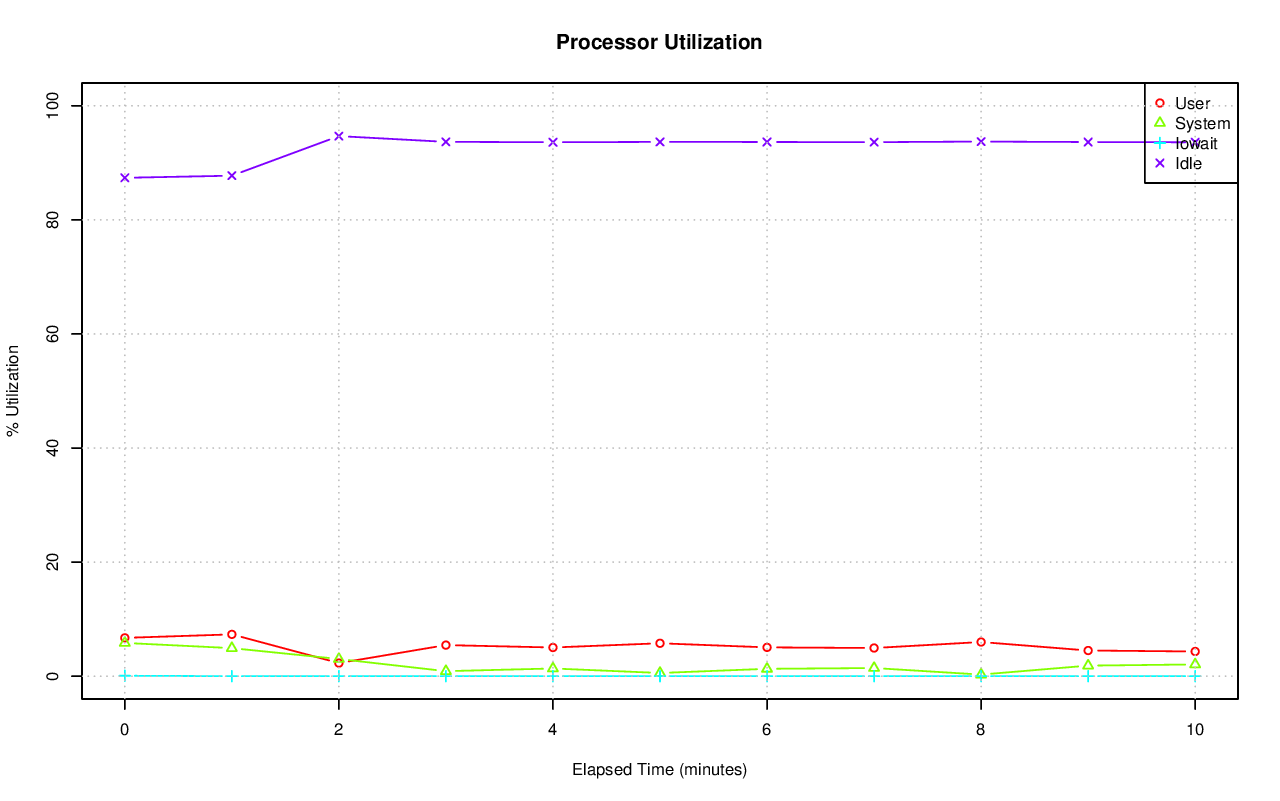

The data file committed next to this chart (first rows):
# hostname; interval; timestamp; CPU; %user; %nice; %system; %iowait; %steal; %idle
axle; 60; 1416271777; -1; 6.72; 0.00; 5.83; 0.08; 0.00; 87.38
axle; 60; 1416271777; 0; 1.49; 0.00; 2.02; 0.00; 0.00; 96.49
axle; 60; 1416271777; 1; 36.88; 0.00; 9.69; 0.00; 0.00; 53.43
axle; 60; 1416271777; 2; 8.37; 0.00; 5.00; 0.00; 0.00; 86.63
axle; 60; 1416271777; 3; 10.12; 0.00; 1.49; 0.00; 0.00; 88.39
axle; 60; 1416271777; 4; 0.87; 0.00; 1.28; 0.00; 0.00; 97.85
axle; 60; 1416271777; 5; 0.15; 0.00; 0.63; 0.00; 0.00; 99.22
axle; 60; 1416271777; 6; 4.63; 0.00; 6.24; 0.00; 0.00; 89.13
axle; 60; 1416271777; 7; 4.92; 0.00; 10.66; 0.00; 0.00; 84.42
axle; 60; 1416271777; 8; 7.10; 0.00; 12.35; 0.00; 0.00; 80.55
axle; 60; 1416271777; 9; 15.32; 0.00; 21.82; 0.02; 0.00; 62.85
axle; 60; 1416271777; 10; 2.72; 0.00; 4.26; 0.08; 0.00; 92.93
axle; 60; 1416271777; 11; 8.32; 0.00; 7.30; 0.00; 0.00; 84.37
axle; 60; 1416271777; 12; 2.21; 0.00; 3.56; 0.00; 0.00; 94.23
axle; 60; 1416271777; 13; 1.10; 0.00; 1.85; 0.35; 0.00; 96.70
axle; 60; 1416271777; 14; 2.24; 0.00; 3.34; 0.00; 0.00; 94.42
axle; 60; 1416271777; 15; 1.02; 0.00; 1.84; 0.80; 0.00; 96.34
axle; 60; 1416271837; -1; 7.33; 0.00; 4.92; 0.00; 0.00; 87.75
axle; 60; 1416271837; 0; 1.70; 0.00; 2.35; 0.00; 0.00; 95.95
axle; 60; 1416271837; 1; 73.22; 0.00; 12.02; 0.00; 0.00; 14.76
axle; 60; 1416271837; 2; 1.50; 0.00; 2.32; 0.00; 0.00; 96.19
axle; 60; 1416271837; 3; 1.50; 0.00; 2.35; 0.00; 0.00; 96.15
axle; 60; 1416271837; 4; 0.37; 0.00; 0.72; 0.00; 0.00; 98.91
axle; 60; 1416271837; 5; 0.45; 0.00; 0.83; 0.00; 0.00; 98.72
axle; 60; 1416271837; 6; 0.28; 0.00; 0.68; 0.00; 0.00; 99.03
axle; 60; 1416271837; 7; 0.27; 0.00; 0.60; 0.00; 0.00; 99.13
axle; 60; 1416271837; 8; 7.64; 0.00; 11.75; 0.00; 0.00; 80.61
axle; 60; 1416271837; 9; 9.89; 0.00; 12.88; 0.00; 0.00; 77.23
axle; 60; 1416271837; 10; 4.02; 0.00; 5.99; 0.00; 0.00; 89.99
axle; 60; 1416271837; 11; 3.41; 0.00; 5.94; 0.00; 0.00; 90.65
axle; 60; 1416271837; 12; 3.19; 0.00; 5.09; 0.00; 0.00; 91.72
axle; 60; 1416271837; 13; 2.86; 0.00; 4.44; 0.00; 0.00; 92.70
axle; 60; 1416271837; 14; 3.82; 0.00; 5.56; 0.02; 0.00; 90.60
axle; 60; 1416271837; 15; 3.05; 0.00; 5.17; 0.03; 0.00; 91.74
axle; 60; 1416271897; -1; 2.30; 0.00; 3.01; 0.00; 0.00; 94.69
axle; 60; 1416271897; 0; 0.64; 0.00; 1.36; 0.00; 0.00; 98.01
axle; 60; 1416271897; 1; 0.80; 0.00; 1.84; 0.00; 0.00; 97.35
axle; 60; 1416271897; 2; 5.66; 0.00; 2.16; 0.00; 0.00; 92.18
axle; 60; 1416271897; 3; 6.95; 0.00; 13.88; 0.00; 0.00; 79.17
axle; 60; 1416271897; 4; 0.54; 0.00; 1.21; 0.00; 0.00; 98.26
axle; 60; 1416271897; 5; 0.74; 0.00; 1.62; 0.00; 0.00; 97.64
axle; 60; 1416271897; 6; 0.67; 0.00; 1.64; 0.00; 0.00; 97.69
axle; 60; 1416271897; 7; 0.84; 0.00; 1.54; 0.00; 0.00; 97.62
axle; 60; 1416271897; 8; 0.02; 0.00; 0.07; 0.00; 0.00; 99.92
axle; 60; 1416271897; 9; 9.03; 0.00; 1.77; 0.00; 0.00; 89.20
axle; 60; 1416271897; 10; 0.27; 0.00; 0.55; 0.00; 0.00; 99.18
axle; 60; 1416271897; 11; 0.25; 0.00; 0.42; 0.00; 0.00; 99.33
axle; 60; 1416271897; 12; 5.35; 0.00; 9.93; 0.00; 0.00; 84.72
axle; 60; 1416271897; 13; 0.92; 0.00; 1.14; 0.00; 0.00; 97.94
axle; 60; 1416271897; 14; 3.03; 0.00; 7.06; 0.00; 0.00; 89.92
axle; 60; 1416271897; 15; 1.02; 0.00; 1.97; 0.00; 0.00; 97.01
axle; 60; 1416271957; -1; 5.45; 0.00; 0.88; 0.00; 0.00; 93.68
axle; 60; 1416271957; 0; 0.03; 0.00; 0.03; 0.00; 0.00; 99.93
axle; 60; 1416271957; 1; 11.87; 0.00; 5.18; 0.00; 0.00; 82.95
axle; 60; 1416271957; 2; 0.03; 0.00; 0.08; 0.00; 0.00; 99.88
axle; 60; 1416271957; 3; 0.03; 0.00; 0.05; 0.00; 0.00; 99.92
axle; 60; 1416271957; 4; 0.02; 0.00; 0.02; 0.00; 0.00; 99.97
axle; 60; 1416271957; 5; 0.02; 0.00; 0.02; 0.00; 0.00; 99.97
axle; 60; 1416271957; 6; 0.00; 0.00; 0.00; 0.00; 0.00; 100
axle; 60; 1416271957; 7; 0.00; 0.00; 0.00; 0.00; 0.00; 100
... 127 more rows
